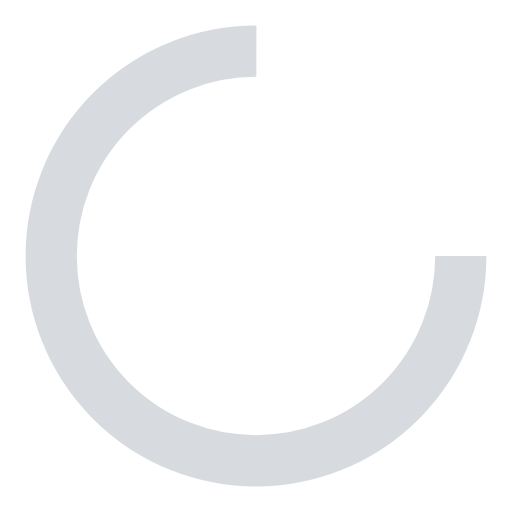
t = 0.00 s
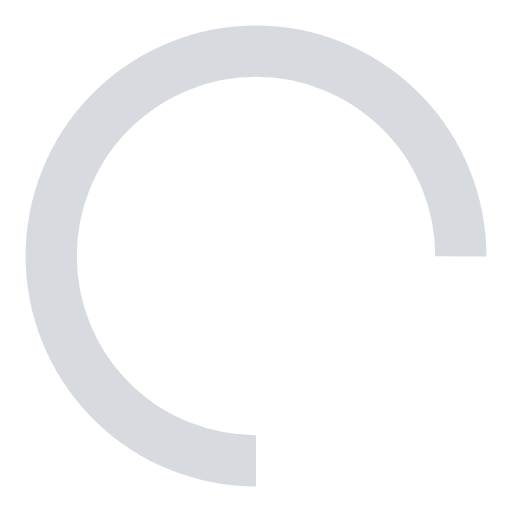
t = 0.20 s
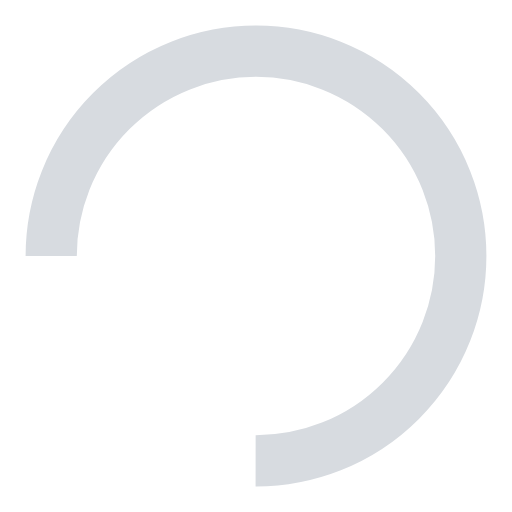
t = 0.40 s
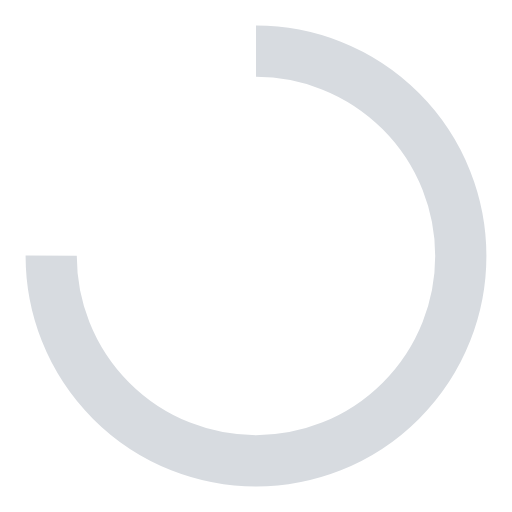
t = 0.60 s

The animated SVG that drew these frames (rendered in a browser with its animation timeline set to each time). Animation: 1 SMIL element (animateTransform=1); one cycle of 0.80 s, repeats indefinitely.

<svg width="40px" height="40px" xmlns="http://www.w3.org/2000/svg" viewBox="0 0 100 100" preserveAspectRatio="xMidYMid" class="lds-rolling" style="shape-rendering: auto; animation-play-state: running; animation-delay: 0s; background: none;"><circle cx="50" cy="50" fill="none" ng-attr-stroke="{{config.color}}" ng-attr-stroke-width="{{config.width}}" ng-attr-r="{{config.radius}}" ng-attr-stroke-dasharray="{{config.dasharray}}" stroke="#D7DBE0" stroke-width="10" r="40" stroke-dasharray="188.49555921538757 64.83185307179586" style="animation-play-state: running; animation-delay: 0s;" transform="rotate(192.871 50 50)"><animateTransform attributeName="transform" type="rotate" calcMode="linear" values="0 50 50;360 50 50" keyTimes="0;1" dur="0.8s" begin="0s" repeatCount="indefinite" style="animation-play-state: running; animation-delay: 0s;"></animateTransform></circle></svg>